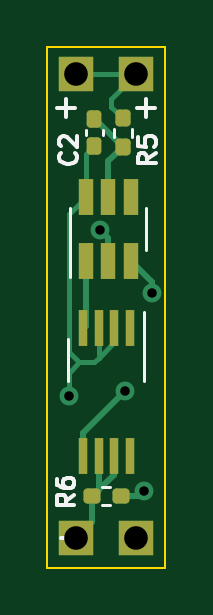
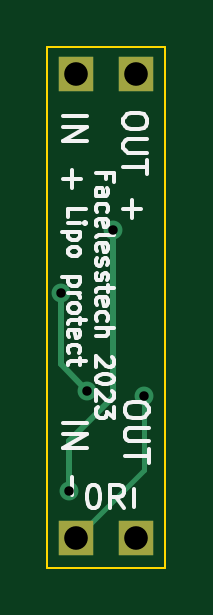
Circuit board: 8 layer files. Board 5.0 x 22.0 mm.
- bottom_copper: battery_protection-B_Cu.gbr (1554 bytes)
- bottom_mask: battery_protection-B_Mask.gbr (669 bytes)
- bottom_silk: battery_protection-B_Silkscreen.gbr (19252 bytes)
- outline: battery_protection-Edge_Cuts.gbr (618 bytes)
- top_copper: battery_protection-F_Cu.gbr (5537 bytes)
- top_mask: battery_protection-F_Mask.gbr (2212 bytes)
- top_silk: battery_protection-F_Silkscreen.gbr (5541 bytes)
- drill: battery_protection-PTH.drl (193 bytes)

=== bottom_copper: battery_protection-B_Cu.gbr ===
%TF.GenerationSoftware,KiCad,Pcbnew,7.0.7*%
%TF.CreationDate,2023-10-14T15:12:09+01:00*%
%TF.ProjectId,battery_protection,62617474-6572-4795-9f70-726f74656374,rev?*%
%TF.SameCoordinates,Original*%
%TF.FileFunction,Copper,L2,Bot*%
%TF.FilePolarity,Positive*%
%FSLAX46Y46*%
G04 Gerber Fmt 4.6, Leading zero omitted, Abs format (unit mm)*
G04 Created by KiCad (PCBNEW 7.0.7) date 2023-10-14 15:12:09*
%MOMM*%
%LPD*%
G01*
G04 APERTURE LIST*
%TA.AperFunction,ComponentPad*%
%ADD10R,1.500000X1.500000*%
%TD*%
%TA.AperFunction,ViaPad*%
%ADD11C,0.800000*%
%TD*%
%TA.AperFunction,Conductor*%
%ADD12C,0.250000*%
%TD*%
%TA.AperFunction,Conductor*%
%ADD13C,0.200000*%
%TD*%
G04 APERTURE END LIST*
D10*
%TO.P,J5,1,Pin_1*%
%TO.N,/OUTGND*%
X146160000Y-103070000D03*
%TD*%
%TO.P,J4,1,Pin_1*%
%TO.N,BAT-*%
X148700000Y-103080000D03*
%TD*%
%TO.P,J7,1,Pin_1*%
%TO.N,BAT+*%
X148700000Y-83460000D03*
%TD*%
%TO.P,J6,1,Pin_1*%
%TO.N,BAT+*%
X146160000Y-83449840D03*
%TD*%
D11*
%TO.N,Net-(U2-OC)*%
X149340000Y-92700000D03*
X148230000Y-96850000D03*
%TO.N,BAT-*%
X145830000Y-97070000D03*
%TO.N,/OC*%
X149010000Y-101100000D03*
X147143886Y-90039278D03*
%TD*%
D12*
%TO.N,Net-(U2-OC)*%
X148230000Y-96850000D02*
X149340000Y-95740000D01*
X149340000Y-95740000D02*
X149340000Y-92700000D01*
D13*
%TO.N,BAT-*%
X148700000Y-103080000D02*
X145830000Y-100210000D01*
X145830000Y-100210000D02*
X145830000Y-97070000D01*
D12*
%TO.N,/OC*%
X149010000Y-98980000D02*
X147143886Y-97113886D01*
X149010000Y-101100000D02*
X149010000Y-98980000D01*
X147143886Y-97113886D02*
X147143886Y-90039278D01*
%TD*%
M02*

=== bottom_mask: battery_protection-B_Mask.gbr ===
%TF.GenerationSoftware,KiCad,Pcbnew,7.0.7*%
%TF.CreationDate,2023-10-14T15:12:10+01:00*%
%TF.ProjectId,battery_protection,62617474-6572-4795-9f70-726f74656374,rev?*%
%TF.SameCoordinates,Original*%
%TF.FileFunction,Soldermask,Bot*%
%TF.FilePolarity,Negative*%
%FSLAX46Y46*%
G04 Gerber Fmt 4.6, Leading zero omitted, Abs format (unit mm)*
G04 Created by KiCad (PCBNEW 7.0.7) date 2023-10-14 15:12:10*
%MOMM*%
%LPD*%
G01*
G04 APERTURE LIST*
%ADD10R,1.500000X1.500000*%
G04 APERTURE END LIST*
D10*
%TO.C,J5*%
X146160000Y-103070000D03*
%TD*%
%TO.C,J4*%
X148700000Y-103080000D03*
%TD*%
%TO.C,J7*%
X148700000Y-83460000D03*
%TD*%
%TO.C,J6*%
X146160000Y-83449840D03*
%TD*%
M02*

=== bottom_silk: battery_protection-B_Silkscreen.gbr (19252 bytes, source omitted) ===
=== outline: battery_protection-Edge_Cuts.gbr ===
%TF.GenerationSoftware,KiCad,Pcbnew,7.0.7*%
%TF.CreationDate,2023-10-14T15:12:10+01:00*%
%TF.ProjectId,battery_protection,62617474-6572-4795-9f70-726f74656374,rev?*%
%TF.SameCoordinates,Original*%
%TF.FileFunction,Profile,NP*%
%FSLAX46Y46*%
G04 Gerber Fmt 4.6, Leading zero omitted, Abs format (unit mm)*
G04 Created by KiCad (PCBNEW 7.0.7) date 2023-10-14 15:12:10*
%MOMM*%
%LPD*%
G01*
G04 APERTURE LIST*
%TA.AperFunction,Profile*%
%ADD10C,0.100000*%
%TD*%
G04 APERTURE END LIST*
D10*
X144920000Y-82315000D02*
X149930000Y-82315000D01*
X149930000Y-104345000D01*
X144920000Y-104345000D01*
X144920000Y-82315000D01*
M02*

=== top_copper: battery_protection-F_Cu.gbr ===
%TF.GenerationSoftware,KiCad,Pcbnew,7.0.7*%
%TF.CreationDate,2023-10-14T15:12:09+01:00*%
%TF.ProjectId,battery_protection,62617474-6572-4795-9f70-726f74656374,rev?*%
%TF.SameCoordinates,Original*%
%TF.FileFunction,Copper,L1,Top*%
%TF.FilePolarity,Positive*%
%FSLAX46Y46*%
G04 Gerber Fmt 4.6, Leading zero omitted, Abs format (unit mm)*
G04 Created by KiCad (PCBNEW 7.0.7) date 2023-10-14 15:12:09*
%MOMM*%
%LPD*%
G01*
G04 APERTURE LIST*
G04 Aperture macros list*
%AMRoundRect*
0 Rectangle with rounded corners*
0 $1 Rounding radius*
0 $2 $3 $4 $5 $6 $7 $8 $9 X,Y pos of 4 corners*
0 Add a 4 corners polygon primitive as box body*
4,1,4,$2,$3,$4,$5,$6,$7,$8,$9,$2,$3,0*
0 Add four circle primitives for the rounded corners*
1,1,$1+$1,$2,$3*
1,1,$1+$1,$4,$5*
1,1,$1+$1,$6,$7*
1,1,$1+$1,$8,$9*
0 Add four rect primitives between the rounded corners*
20,1,$1+$1,$2,$3,$4,$5,0*
20,1,$1+$1,$4,$5,$6,$7,0*
20,1,$1+$1,$6,$7,$8,$9,0*
20,1,$1+$1,$8,$9,$2,$3,0*%
G04 Aperture macros list end*
%TA.AperFunction,ComponentPad*%
%ADD10R,1.500000X1.500000*%
%TD*%
%TA.AperFunction,SMDPad,CuDef*%
%ADD11RoundRect,0.160000X-0.160000X0.197500X-0.160000X-0.197500X0.160000X-0.197500X0.160000X0.197500X0*%
%TD*%
%TA.AperFunction,SMDPad,CuDef*%
%ADD12RoundRect,0.155000X-0.155000X0.212500X-0.155000X-0.212500X0.155000X-0.212500X0.155000X0.212500X0*%
%TD*%
%TA.AperFunction,SMDPad,CuDef*%
%ADD13R,0.400000X1.560000*%
%TD*%
%TA.AperFunction,SMDPad,CuDef*%
%ADD14RoundRect,0.160000X0.197500X0.160000X-0.197500X0.160000X-0.197500X-0.160000X0.197500X-0.160000X0*%
%TD*%
%TA.AperFunction,SMDPad,CuDef*%
%ADD15R,0.650000X1.560000*%
%TD*%
%TA.AperFunction,ViaPad*%
%ADD16C,0.800000*%
%TD*%
%TA.AperFunction,Conductor*%
%ADD17C,0.200000*%
%TD*%
%TA.AperFunction,Conductor*%
%ADD18C,0.250000*%
%TD*%
G04 APERTURE END LIST*
D10*
%TO.P,J5,1,Pin_1*%
%TO.N,/OUTGND*%
X146160000Y-103070000D03*
%TD*%
D11*
%TO.P,R5,1*%
%TO.N,BAT+*%
X148130000Y-85330000D03*
%TO.P,R5,2*%
%TO.N,Net-(U2-VCC)*%
X148130000Y-86525000D03*
%TD*%
D10*
%TO.P,J4,1,Pin_1*%
%TO.N,BAT-*%
X148700000Y-103080000D03*
%TD*%
D12*
%TO.P,C2,1*%
%TO.N,Net-(U2-VCC)*%
X146920000Y-85355000D03*
%TO.P,C2,2*%
%TO.N,BAT-*%
X146920000Y-86490000D03*
%TD*%
D13*
%TO.P,U4,1,D*%
%TO.N,unconnected-(U4-D-Pad1)*%
X148410000Y-94213000D03*
%TO.P,U4,2,S*%
%TO.N,BAT-*%
X147760000Y-94213000D03*
%TO.P,U4,3,S*%
X147100000Y-94213000D03*
%TO.P,U4,4,G*%
%TO.N,/G1*%
X146450000Y-94213000D03*
%TO.P,U4,5,G*%
%TO.N,Net-(U2-OC)*%
X146450000Y-99627000D03*
%TO.P,U4,6,S*%
%TO.N,/OUTGND*%
X147100000Y-99627000D03*
%TO.P,U4,7,S*%
X147760000Y-99627000D03*
%TO.P,U4,8,D*%
%TO.N,unconnected-(U4-D-Pad8)*%
X148410000Y-99627000D03*
%TD*%
D10*
%TO.P,J7,1,Pin_1*%
%TO.N,BAT+*%
X148700000Y-83460000D03*
%TD*%
D14*
%TO.P,R6,1*%
%TO.N,/OC*%
X148027500Y-101330000D03*
%TO.P,R6,2*%
%TO.N,/OUTGND*%
X146832500Y-101330000D03*
%TD*%
D10*
%TO.P,J6,1,Pin_1*%
%TO.N,BAT+*%
X146160000Y-83449840D03*
%TD*%
D15*
%TO.P,U2,1,OD*%
%TO.N,/G1*%
X146560000Y-91360000D03*
%TO.P,U2,2,CS*%
%TO.N,/OC*%
X147510000Y-91360000D03*
%TO.P,U2,3,OC*%
%TO.N,Net-(U2-OC)*%
X148460000Y-91360000D03*
%TO.P,U2,4,TD*%
%TO.N,unconnected-(U2-TD-Pad4)*%
X148460000Y-88660000D03*
%TO.P,U2,5,VCC*%
%TO.N,Net-(U2-VCC)*%
X147510000Y-88660000D03*
%TO.P,U2,6,GND*%
%TO.N,BAT-*%
X146560000Y-88660000D03*
%TD*%
D16*
%TO.N,Net-(U2-OC)*%
X149340000Y-92700000D03*
X148230000Y-96850000D03*
%TO.N,BAT-*%
X145830000Y-97070000D03*
%TO.N,/OC*%
X149010000Y-101100000D03*
X147143886Y-90039278D03*
%TD*%
D17*
%TO.N,BAT+*%
X148689840Y-83449840D02*
X148700000Y-83460000D01*
X146160000Y-83449840D02*
X148689840Y-83449840D01*
X147638020Y-84838020D02*
X148130000Y-85330000D01*
X148700000Y-83460000D02*
X147638020Y-84521980D01*
X147638020Y-84521980D02*
X147638020Y-84838020D01*
D18*
%TO.N,Net-(U2-VCC)*%
X146960000Y-85355000D02*
X148130000Y-86525000D01*
X146920000Y-85355000D02*
X146960000Y-85355000D01*
X147510000Y-87145000D02*
X148130000Y-86525000D01*
X147510000Y-88660000D02*
X147510000Y-87145000D01*
%TO.N,/OUTGND*%
X147100000Y-99627000D02*
X147100000Y-101062500D01*
X146832500Y-101330000D02*
X146832500Y-102397500D01*
X146832500Y-102397500D02*
X146160000Y-103070000D01*
X147760000Y-99627000D02*
X147760000Y-100402500D01*
X147760000Y-100402500D02*
X146832500Y-101330000D01*
X147100000Y-101062500D02*
X146832500Y-101330000D01*
%TO.N,Net-(U2-OC)*%
X146450000Y-99627000D02*
X146450000Y-98630000D01*
X149340000Y-92240000D02*
X148460000Y-91360000D01*
X146450000Y-98630000D02*
X148230000Y-96850000D01*
X149340000Y-92700000D02*
X149340000Y-92240000D01*
D17*
%TO.N,BAT-*%
X145859500Y-95199500D02*
X146290000Y-95630000D01*
X145830000Y-96090000D02*
X146290000Y-95630000D01*
X147760000Y-94790000D02*
X147100000Y-95450000D01*
X146560000Y-88660000D02*
X146560000Y-86850000D01*
X147760000Y-94213000D02*
X147760000Y-94790000D01*
X145859500Y-89360500D02*
X145859500Y-95199500D01*
X146560000Y-88660000D02*
X145859500Y-89360500D01*
X145830000Y-97070000D02*
X145830000Y-96090000D01*
X147100000Y-95450000D02*
X146920000Y-95630000D01*
X146560000Y-86850000D02*
X146920000Y-86490000D01*
X146290000Y-95630000D02*
X146920000Y-95630000D01*
X147100000Y-94213000D02*
X147100000Y-95450000D01*
D18*
%TO.N,/OC*%
X147510000Y-90410000D02*
X147510000Y-91360000D01*
X148027500Y-101330000D02*
X148780000Y-101330000D01*
X148780000Y-101330000D02*
X149010000Y-101100000D01*
X147143886Y-90043886D02*
X147510000Y-90410000D01*
X147143886Y-90039278D02*
X147143886Y-90043886D01*
X147143886Y-90039278D02*
X147143886Y-90255000D01*
%TO.N,/G1*%
X146560000Y-94103000D02*
X146450000Y-94213000D01*
X146560000Y-91360000D02*
X146560000Y-94103000D01*
%TD*%
M02*

=== top_mask: battery_protection-F_Mask.gbr (2212 bytes, source withheld) ===
=== top_silk: battery_protection-F_Silkscreen.gbr ===
%TF.GenerationSoftware,KiCad,Pcbnew,7.0.7*%
%TF.CreationDate,2023-10-14T15:12:10+01:00*%
%TF.ProjectId,battery_protection,62617474-6572-4795-9f70-726f74656374,rev?*%
%TF.SameCoordinates,Original*%
%TF.FileFunction,Legend,Top*%
%TF.FilePolarity,Positive*%
%FSLAX46Y46*%
G04 Gerber Fmt 4.6, Leading zero omitted, Abs format (unit mm)*
G04 Created by KiCad (PCBNEW 7.0.7) date 2023-10-14 15:12:10*
%MOMM*%
%LPD*%
G01*
G04 APERTURE LIST*
%ADD10C,0.150000*%
%ADD11C,0.120000*%
G04 APERTURE END LIST*
D10*
X145339048Y-84873866D02*
X146100953Y-84873866D01*
X145720000Y-85254819D02*
X145720000Y-84492914D01*
X148729048Y-84893866D02*
X149490953Y-84893866D01*
X149110000Y-85274819D02*
X149110000Y-84512914D01*
X146270951Y-103086133D02*
X145509047Y-103086133D01*
X149509164Y-86805000D02*
X149152021Y-87055000D01*
X149509164Y-87233571D02*
X148759164Y-87233571D01*
X148759164Y-87233571D02*
X148759164Y-86947857D01*
X148759164Y-86947857D02*
X148794878Y-86876428D01*
X148794878Y-86876428D02*
X148830592Y-86840714D01*
X148830592Y-86840714D02*
X148902021Y-86805000D01*
X148902021Y-86805000D02*
X149009164Y-86805000D01*
X149009164Y-86805000D02*
X149080592Y-86840714D01*
X149080592Y-86840714D02*
X149116307Y-86876428D01*
X149116307Y-86876428D02*
X149152021Y-86947857D01*
X149152021Y-86947857D02*
X149152021Y-87233571D01*
X148759164Y-86126428D02*
X148759164Y-86483571D01*
X148759164Y-86483571D02*
X149116307Y-86519285D01*
X149116307Y-86519285D02*
X149080592Y-86483571D01*
X149080592Y-86483571D02*
X149044878Y-86412143D01*
X149044878Y-86412143D02*
X149044878Y-86233571D01*
X149044878Y-86233571D02*
X149080592Y-86162143D01*
X149080592Y-86162143D02*
X149116307Y-86126428D01*
X149116307Y-86126428D02*
X149187735Y-86090714D01*
X149187735Y-86090714D02*
X149366307Y-86090714D01*
X149366307Y-86090714D02*
X149437735Y-86126428D01*
X149437735Y-86126428D02*
X149473450Y-86162143D01*
X149473450Y-86162143D02*
X149509164Y-86233571D01*
X149509164Y-86233571D02*
X149509164Y-86412143D01*
X149509164Y-86412143D02*
X149473450Y-86483571D01*
X149473450Y-86483571D02*
X149437735Y-86519285D01*
X146117735Y-86795000D02*
X146153450Y-86830714D01*
X146153450Y-86830714D02*
X146189164Y-86937857D01*
X146189164Y-86937857D02*
X146189164Y-87009285D01*
X146189164Y-87009285D02*
X146153450Y-87116428D01*
X146153450Y-87116428D02*
X146082021Y-87187857D01*
X146082021Y-87187857D02*
X146010592Y-87223571D01*
X146010592Y-87223571D02*
X145867735Y-87259285D01*
X145867735Y-87259285D02*
X145760592Y-87259285D01*
X145760592Y-87259285D02*
X145617735Y-87223571D01*
X145617735Y-87223571D02*
X145546307Y-87187857D01*
X145546307Y-87187857D02*
X145474878Y-87116428D01*
X145474878Y-87116428D02*
X145439164Y-87009285D01*
X145439164Y-87009285D02*
X145439164Y-86937857D01*
X145439164Y-86937857D02*
X145474878Y-86830714D01*
X145474878Y-86830714D02*
X145510592Y-86795000D01*
X145510592Y-86509285D02*
X145474878Y-86473571D01*
X145474878Y-86473571D02*
X145439164Y-86402143D01*
X145439164Y-86402143D02*
X145439164Y-86223571D01*
X145439164Y-86223571D02*
X145474878Y-86152143D01*
X145474878Y-86152143D02*
X145510592Y-86116428D01*
X145510592Y-86116428D02*
X145582021Y-86080714D01*
X145582021Y-86080714D02*
X145653450Y-86080714D01*
X145653450Y-86080714D02*
X145760592Y-86116428D01*
X145760592Y-86116428D02*
X146189164Y-86545000D01*
X146189164Y-86545000D02*
X146189164Y-86080714D01*
X146069164Y-101255000D02*
X145712021Y-101505000D01*
X146069164Y-101683571D02*
X145319164Y-101683571D01*
X145319164Y-101683571D02*
X145319164Y-101397857D01*
X145319164Y-101397857D02*
X145354878Y-101326428D01*
X145354878Y-101326428D02*
X145390592Y-101290714D01*
X145390592Y-101290714D02*
X145462021Y-101255000D01*
X145462021Y-101255000D02*
X145569164Y-101255000D01*
X145569164Y-101255000D02*
X145640592Y-101290714D01*
X145640592Y-101290714D02*
X145676307Y-101326428D01*
X145676307Y-101326428D02*
X145712021Y-101397857D01*
X145712021Y-101397857D02*
X145712021Y-101683571D01*
X145319164Y-100612143D02*
X145319164Y-100755000D01*
X145319164Y-100755000D02*
X145354878Y-100826428D01*
X145354878Y-100826428D02*
X145390592Y-100862143D01*
X145390592Y-100862143D02*
X145497735Y-100933571D01*
X145497735Y-100933571D02*
X145640592Y-100969285D01*
X145640592Y-100969285D02*
X145926307Y-100969285D01*
X145926307Y-100969285D02*
X145997735Y-100933571D01*
X145997735Y-100933571D02*
X146033450Y-100897857D01*
X146033450Y-100897857D02*
X146069164Y-100826428D01*
X146069164Y-100826428D02*
X146069164Y-100683571D01*
X146069164Y-100683571D02*
X146033450Y-100612143D01*
X146033450Y-100612143D02*
X145997735Y-100576428D01*
X145997735Y-100576428D02*
X145926307Y-100540714D01*
X145926307Y-100540714D02*
X145747735Y-100540714D01*
X145747735Y-100540714D02*
X145676307Y-100576428D01*
X145676307Y-100576428D02*
X145640592Y-100612143D01*
X145640592Y-100612143D02*
X145604878Y-100683571D01*
X145604878Y-100683571D02*
X145604878Y-100826428D01*
X145604878Y-100826428D02*
X145640592Y-100897857D01*
X145640592Y-100897857D02*
X145676307Y-100933571D01*
X145676307Y-100933571D02*
X145747735Y-100969285D01*
D11*
%TO.C,R5*%
X148510000Y-85759879D02*
X148510000Y-86095121D01*
X147750000Y-85759879D02*
X147750000Y-86095121D01*
%TO.C,C2*%
X147280000Y-85806665D02*
X147280000Y-86038335D01*
X146560000Y-85806665D02*
X146560000Y-86038335D01*
%TO.C,U4*%
X145820000Y-94663000D02*
X145820000Y-96463000D01*
X149040000Y-96463000D02*
X149040000Y-93513000D01*
%TO.C,R6*%
X147597621Y-101710000D02*
X147262379Y-101710000D01*
X147597621Y-100950000D02*
X147262379Y-100950000D01*
%TO.C,U2*%
X149120000Y-90910000D02*
X149120000Y-89110000D01*
X145900000Y-89110000D02*
X145900000Y-92060000D01*
%TD*%
M02*

=== drill: battery_protection-PTH.drl ===
M48
METRIC,TZ
T1C0.400
T2C1.000
%
G90
G05
T1
X145830Y-97070
X147144Y-90039
X148230Y-96850
X149010Y-101100
X149340Y-92700
T2
X146160Y-83450
X146160Y-103070
X148700Y-83460
X148700Y-103080
T0
M30

